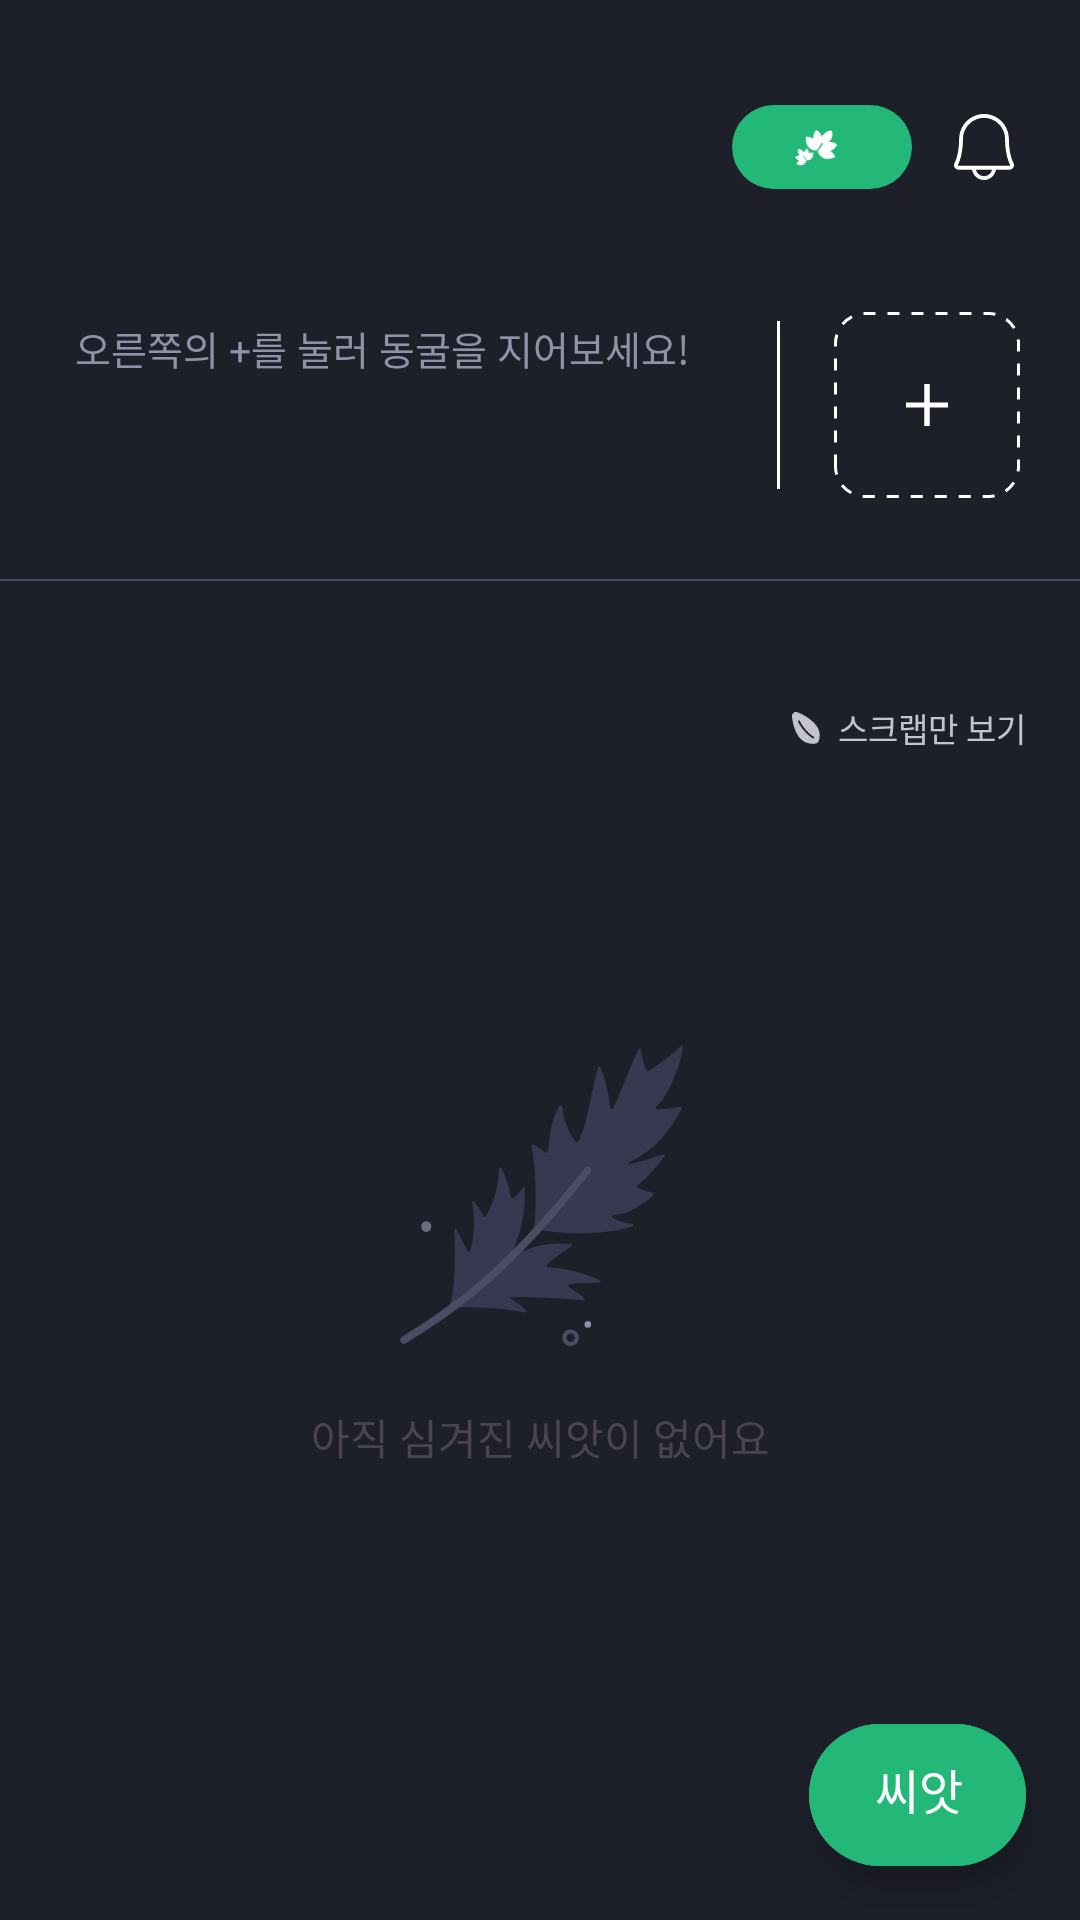

Reconstruct the res/layout file that produces this screen, plus the resources it refers to.
<!-- AndroidManifest.xml: application theme Theme.GrowthookAOS -->
<!-- res/layout/fragment_home.xml -->
<?xml version="1.0" encoding="utf-8"?>
<androidx.constraintlayout.widget.ConstraintLayout xmlns:android="http://schemas.android.com/apk/res/android"
    xmlns:app="http://schemas.android.com/apk/res-auto"
    xmlns:tools="http://schemas.android.com/tools"
    android:layout_width="match_parent"
    android:layout_height="match_parent"
    tools:context=".presentation.home.HomeFragment">

    <androidx.appcompat.widget.Toolbar
        android:id="@+id/tb_invitation_home"
        android:layout_width="0dp"
        android:layout_height="wrap_content"
        android:minHeight="?attr/actionBarSize"
        app:layout_constraintEnd_toEndOf="parent"
        app:layout_constraintStart_toStartOf="parent"
        app:layout_constraintTop_toTopOf="parent">

        <TextView
            android:id="@+id/tv_home_appbar_title"
            android:layout_width="wrap_content"
            android:layout_height="wrap_content"
            android:layout_marginStart="18dp"
            android:layout_marginTop="31dp"
            android:layout_marginBottom="17dp"
            android:includeFontPadding="false"
            android:textAppearance="@style/head1"
            app:layout_constraintBottom_toBottomOf="parent"
            app:layout_constraintStart_toStartOf="parent"
            app:layout_constraintTop_toTopOf="parent"
            tools:text="EON님의 동굴 속" />

        <ImageButton
            android:id="@+id/ib_home_alert"
            android:layout_width="48dp"
            android:layout_height="48dp"
            android:layout_gravity="end"
            android:layout_marginTop="25dp"
            android:layout_marginEnd="8dp"
            android:background="@null"
            android:scaleType="center"
            android:src="@drawable/ic_home_no_alert"
            app:layout_constraintBottom_toBottomOf="@id/tv_home_appbar_title"
            app:layout_constraintEnd_toEndOf="parent"
            app:layout_constraintTop_toTopOf="@id/tv_home_appbar_title" />

        <androidx.appcompat.widget.LinearLayoutCompat
            android:layout_width="60dp"
            android:layout_height="28dp"
            android:layout_gravity="end"
            android:layout_marginTop="35dp"
            android:background="@drawable/rect_green400_fill_20"
            android:gravity="center"
            android:paddingHorizontal="11dp"
            android:paddingVertical="5dp"
            app:layout_constraintBottom_toBottomOf="@id/tv_home_appbar_title"
            app:layout_constraintEnd_toEndOf="parent"
            app:layout_constraintEnd_toStartOf="@id/ib_home_alert"
            app:layout_constraintTop_toTopOf="@id/tv_home_appbar_title">

            <ImageView
                android:layout_width="wrap_content"
                android:layout_height="wrap_content"
                android:layout_marginEnd="2dp"
                android:src="@drawable/ic_thook" />

            <TextView
                android:id="@+id/tv_home_gathred_thook"
                android:layout_width="wrap_content"
                android:layout_height="wrap_content"
                android:layout_marginStart="2dp"
                android:gravity="center"
                android:includeFontPadding="false"
                android:textAppearance="@style/detail2_bold"
                tools:text="00" />

        </androidx.appcompat.widget.LinearLayoutCompat>

    </androidx.appcompat.widget.Toolbar>

    <androidx.recyclerview.widget.RecyclerView
        android:id="@+id/rcv_home_cave"
        android:layout_width="0dp"
        android:layout_height="wrap_content"
        android:layout_marginStart="8dp"
        android:orientation="horizontal"
        android:visibility="visible"
        app:layoutManager="androidx.recyclerview.widget.LinearLayoutManager"
        app:layout_constraintEnd_toStartOf="@id/view_home_cave_line"
        app:layout_constraintStart_toStartOf="parent"
        app:layout_constraintTop_toBottomOf="@id/tb_invitation_home"
        tools:listitem="@layout/item_home_cave" />

    <TextView
        android:id="@+id/tv_home_empty_cave"
        android:layout_width="wrap_content"
        android:layout_height="wrap_content"
        android:layout_marginStart="25dp"
        android:layout_marginTop="30dp"
        android:text="오른쪽의 +를 눌러 동굴을 지어보세요!"
        android:textAppearance="@style/detail1_reg"
        android:textColor="@color/Gray200"
        app:layout_constraintStart_toStartOf="parent"
        app:layout_constraintTop_toBottomOf="@id/tb_invitation_home" />

    <View
        android:layout_width="42dp"
        android:layout_height="0dp"
        android:background="@drawable/rect_gray700_gradient_0"
        app:layout_constraintBottom_toBottomOf="@id/rcv_home_cave"
        app:layout_constraintEnd_toEndOf="@id/view_home_cave_line"
        app:layout_constraintTop_toTopOf="@id/rcv_home_cave" />

    <View
        android:id="@+id/view_home_cave_line"
        android:layout_width="1dp"
        android:layout_height="56dp"
        android:layout_marginEnd="18dp"
        android:background="@color/White000"
        app:layout_constraintBottom_toBottomOf="@id/view_home_line"
        app:layout_constraintEnd_toStartOf="@id/iv_home_add_cave"
        app:layout_constraintTop_toBottomOf="@id/tb_invitation_home" />


    <ImageButton
        android:id="@+id/iv_home_add_cave"
        android:layout_width="62dp"
        android:layout_height="0dp"
        android:layout_marginStart="12dp"
        android:layout_marginEnd="20dp"
        android:background="@null"
        android:scaleType="fitCenter"
        android:src="@drawable/ic_home_add_cave"
        app:layout_constraintBottom_toBottomOf="@id/view_home_line"
        app:layout_constraintDimensionRatio="1:1"
        app:layout_constraintEnd_toEndOf="parent"
        app:layout_constraintTop_toBottomOf="@id/tb_invitation_home"
        app:layout_goneMarginEnd="20dp" />

    <View
        android:id="@+id/view_home_line"
        android:layout_width="0dp"
        android:layout_height="0.5dp"
        android:layout_marginTop="193dp"
        android:background="@color/Gray400"
        app:layout_constraintEnd_toEndOf="parent"
        app:layout_constraintStart_toStartOf="parent"
        app:layout_constraintTop_toTopOf="parent" />

    <TextView
        android:id="@+id/tv_home_insight_title"
        android:layout_width="wrap_content"
        android:layout_height="wrap_content"
        android:layout_marginStart="18dp"
        android:layout_marginTop="20dp"
        android:includeFontPadding="false"
        android:textAppearance="@style/head4"
        app:layout_constraintStart_toStartOf="parent"
        app:layout_constraintTop_toBottomOf="@id/view_home_line"
        tools:text="00개의 씨앗을 모았어요!" />

    <CheckBox
        android:id="@+id/chb_home_scrap"
        android:layout_width="wrap_content"
        android:layout_height="wrap_content"
        android:layout_marginTop="36dp"
        android:background="@null"
        android:button="@null"
        android:checked="false"
        android:drawableStart="@drawable/sel_home_scrap"
        android:drawablePadding="4dp"
        android:gravity="end|center"
        android:includeFontPadding="false"
        android:paddingStart="18dp"
        android:paddingTop="14dp"
        android:paddingBottom="14dp"
        android:text="스크랩만 보기"
        android:textAppearance="@style/detail3_reg"
        android:textColor="@color/sel_home_scrap"
        app:layout_constraintBottom_toTopOf="@id/rcv_home_insight"
        app:layout_constraintEnd_toEndOf="@id/rcv_home_insight"
        app:useMaterialThemeColors="false" />

    <androidx.recyclerview.widget.RecyclerView
        android:id="@+id/rcv_home_insight"
        android:layout_width="0dp"
        android:layout_height="0dp"
        android:layout_marginHorizontal="18dp"
        android:layout_marginTop="32dp"
        android:visibility="visible"
        app:layout_constraintBottom_toBottomOf="parent"
        app:layout_constraintEnd_toEndOf="parent"
        app:layout_constraintStart_toStartOf="parent"
        app:layout_constraintTop_toBottomOf="@id/tv_home_insight_title"
        tools:listitem="@layout/item_home_insight_no_action" />

    <ImageView
        android:id="@+id/iv_home_empty_insight"
        android:layout_width="112dp"
        android:layout_height="wrap_content"
        android:src="@drawable/ic_empty_insight"
        app:layout_constraintBottom_toBottomOf="parent"
        app:layout_constraintEnd_toEndOf="parent"
        app:layout_constraintHorizontal_chainStyle="packed"
        app:layout_constraintStart_toStartOf="parent"
        app:layout_constraintTop_toBottomOf="@id/chb_home_scrap"
        app:layout_constraintVertical_bias="0.3"
        app:layout_constraintVertical_chainStyle="packed" />

    <TextView
        android:id="@+id/tv_home_empty_insight"
        android:layout_width="wrap_content"
        android:layout_height="wrap_content"
        android:layout_marginTop="20dp"
        android:text="아직 심겨진 씨앗이 없어요"
        app:layout_constraintEnd_toEndOf="@id/iv_home_empty_insight"
        app:layout_constraintHorizontal_chainStyle="packed"
        app:layout_constraintStart_toStartOf="@id/iv_home_empty_insight"
        app:layout_constraintTop_toBottomOf="@id/iv_home_empty_insight" />


    <com.google.android.material.floatingactionbutton.ExtendedFloatingActionButton
        android:id="@+id/fab_home_add_insight"
        android:layout_width="wrap_content"
        android:layout_height="wrap_content"
        android:layout_marginEnd="18dp"
        android:layout_marginBottom="18dp"
        android:backgroundTint="@color/MainGreen400"
        android:includeFontPadding="false"
        android:minWidth="0dp"
        android:minHeight="0dp"
        android:paddingStart="22dp"
        android:paddingTop="10dp"
        android:paddingEnd="21dp"
        android:paddingBottom="14dp"
        android:text="씨앗"
        android:textAppearance="@style/body1_bold"
        android:textColor="@color/White000"
        app:icon="@drawable/ic_insight_plus"
        app:iconGravity="textEnd"
        app:iconPadding="5dp"
        app:iconSize="14dp"
        app:iconTint="@color/White000"
        app:layout_constraintBottom_toBottomOf="parent"
        app:layout_constraintEnd_toEndOf="parent" />


</androidx.constraintlayout.widget.ConstraintLayout>
<!-- res/layout/item_home_cave.xml (included above) -->
<?xml version="1.0" encoding="utf-8"?>
<androidx.constraintlayout.widget.ConstraintLayout xmlns:android="http://schemas.android.com/apk/res/android"
    xmlns:app="http://schemas.android.com/apk/res-auto"
    xmlns:tools="http://schemas.android.com/tools"
    android:layout_width="wrap_content"
    android:layout_height="wrap_content">

    <ImageView
        android:id="@+id/iv_home_cave"
        android:layout_width="62dp"
        android:layout_height="0dp"
        android:layout_marginTop="6dp"
        android:src="@drawable/ic_home_cave_night"
        app:layout_constraintDimensionRatio="1:1"
        app:layout_constraintEnd_toEndOf="parent"
        app:layout_constraintStart_toStartOf="parent"
        app:layout_constraintTop_toTopOf="parent" />

    <TextView
        android:id="@+id/tv_home_cave_title"
        android:layout_width="78dp"
        android:gravity="center"
        android:layout_height="wrap_content"
        android:layout_marginHorizontal="1dp"
        android:layout_marginTop="6dp"
        android:layout_marginBottom="6dp"
        android:includeFontPadding="false"
        android:maxLength="7"
        android:maxLines="1"
        android:textAppearance="@style/detail2_reg"
        android:textColor="@color/White000"
        app:layout_constraintBottom_toBottomOf="parent"
        app:layout_constraintEnd_toEndOf="parent"
        app:layout_constraintStart_toStartOf="parent"
        app:layout_constraintTop_toBottomOf="@id/iv_home_cave"
        tools:text="일곱글자까지각" />

</androidx.constraintlayout.widget.ConstraintLayout>
<!-- res/layout/item_home_insight_no_action.xml (included above) -->
<?xml version="1.0" encoding="utf-8"?>
<androidx.constraintlayout.widget.ConstraintLayout xmlns:android="http://schemas.android.com/apk/res/android"
    xmlns:app="http://schemas.android.com/apk/res-auto"
    xmlns:tools="http://schemas.android.com/tools"
    android:layout_width="match_parent"
    android:layout_height="wrap_content"
    android:layout_marginVertical="6dp"
    android:background="@drawable/rect_gray400_fill_6">

    <ImageButton
        android:id="@+id/btn_home_scrap"
        android:layout_width="wrap_content"
        android:layout_height="wrap_content"
        android:layout_marginVertical="6dp"
        android:background="@null"
        android:paddingVertical="13dp"
        android:paddingStart="14dp"
        android:paddingEnd="12dp"
        android:src="@drawable/ic_scrap_unselected"
        app:layout_constraintBottom_toBottomOf="parent"
        app:layout_constraintStart_toStartOf="parent"
        app:layout_constraintTop_toTopOf="parent" />

    <TextView
        android:id="@+id/tv_home_insight_title"
        android:layout_width="0dp"
        android:layout_height="wrap_content"
        android:layout_marginEnd="14dp"
        android:ellipsize="end"
        android:includeFontPadding="false"
        android:maxLines="1"
        android:textAppearance="@style/body2_bold"
        android:textColor="@color/White000"
        app:layout_constraintBottom_toTopOf="@id/tv_home_insight_lock"
        app:layout_constraintEnd_toEndOf="parent"
        app:layout_constraintStart_toEndOf="@id/btn_home_scrap"
        app:layout_constraintTop_toTopOf="@id/btn_home_scrap"
        tools:text="쑥쑥이들은 최고다" />

    <TextView
        android:id="@+id/tv_home_insight_lock"
        android:layout_width="wrap_content"
        android:layout_height="wrap_content"
        android:includeFontPadding="false"
        android:textAppearance="@style/detail3_reg"
        app:layout_constraintBottom_toBottomOf="@id/btn_home_scrap"
        app:layout_constraintStart_toEndOf="@id/btn_home_scrap"
        app:layout_constraintTop_toBottomOf="@id/tv_home_insight_title"
        tools:text="00일 후 잠금" />

    <View
        android:id="@+id/view_home_insight_click"
        android:layout_width="0dp"
        android:layout_height="0dp"
        android:background="@drawable/bg_home_insight_check"
        android:visibility="invisible"
        app:layout_constraintBottom_toBottomOf="parent"
        app:layout_constraintEnd_toEndOf="parent"
        app:layout_constraintHorizontal_bias="0.0"
        app:layout_constraintStart_toStartOf="parent"
        app:layout_constraintTop_toTopOf="parent"
        app:layout_constraintVertical_bias="0.0" />


</androidx.constraintlayout.widget.ConstraintLayout>
<!-- resources referenced by this layout -->
<resources>
  <color name="Gray200">#9093A8</color>
  <color name="Gray400">#4A4D63</color>
  <color name="MainGreen400">#23B877</color>
  <color name="White000">#FFFFFF</color>
  <!-- drawable rect_gray400_fill_6 (drawable) -->
  <?xml version="1.0" encoding="utf-8"?>
  <shape xmlns:android="http://schemas.android.com/apk/res/android"
      android:shape="rectangle">
      <solid android:color="@color/Gray400" />
      <corners android:radius="6dp" />
  </shape>
  <!-- drawable rect_gray700_gradient_0 (drawable) -->
  <?xml version="1.0" encoding="utf-8"?>
  <shape xmlns:android="http://schemas.android.com/apk/res/android"
      android:shape="rectangle">
  
      <gradient
          android:endColor="@color/Gray700"
          android:type="linear" />
  
  </shape>
  <!-- drawable rect_green400_fill_20 (drawable) -->
  <?xml version="1.0" encoding="utf-8"?>
  <shape xmlns:android="http://schemas.android.com/apk/res/android"
      android:shape="rectangle">
      <solid android:color="@color/MainGreen400" />
      <corners android:radius="20dp" />
  </shape>
  <!-- drawable sel_home_scrap (drawable) -->
  <?xml version="1.0" encoding="utf-8"?>
  <selector xmlns:android="http://schemas.android.com/apk/res/android">
      <item android:drawable="@drawable/ic_home_scrap_false"
          android:state_checked="false"/>
      <item android:drawable="@drawable/ic_home_scrap_true"
          android:state_checked="true"/>
  </selector>
  <style name="body1_bold" parent="TextAppearance.Growthook">
          <item name="fontFamily">@font/notosans_bold</item>
          <item name="android:textSize">16sp</item>
      </style>
  <style name="body2_bold" parent="TextAppearance.Growthook">
          <item name="fontFamily">@font/notosans_bold</item>
          <item name="android:textSize">15sp</item>
      </style>
  <style name="detail1_reg" parent="TextAppearance.Growthook">
          <item name="fontFamily">@font/notosans_regular</item>
          <item name="android:textSize">13sp</item>
      </style>
  <style name="detail2_bold" parent="TextAppearance.Growthook">
          <item name="fontFamily">@font/notosans_bold</item>
          <item name="android:textSize">12sp</item>
      </style>
  <style name="detail2_reg" parent="TextAppearance.Growthook">
          <item name="fontFamily">@font/notosans_regular</item>
          <item name="android:textSize">12sp</item>
      </style>
  <style name="detail3_reg" parent="TextAppearance.Growthook">
          <item name="fontFamily">@font/notosans_regular</item>
          <item name="android:textSize">11sp</item>
      </style>
  <style name="head1" parent="TextAppearance.Growthook">
          <item name="fontFamily">@font/notosans_bold</item>
          <item name="android:textSize">24sp</item>
      </style>
  <style name="head4" parent="TextAppearance.Growthook">
          <item name="fontFamily">@font/notosans_bold</item>
          <item name="android:textSize">18sp</item>
      </style>
  <style name="Theme.GrowthookAOS" parent="Base.Theme.GrowthookAOS" />
  <!-- drawable ic_cave_plus (drawable) -->
  <vector xmlns:android="http://schemas.android.com/apk/res/android"
      android:width="14dp"
      android:height="14dp"
      android:viewportWidth="14"
      android:viewportHeight="14">
    <path
        android:pathData="M7.945,7.824V14H6.055V7.824H0V6.176H6.055V0H7.945V6.176H14V7.824H7.945Z"
        android:fillColor="#ffffff"
        android:fillType="evenOdd"/>
  </vector>
  <color name="Gray700">#1D1F29</color>
  <style name="TextAppearance.Growthook" parent="">
          <item name="android:includeFontPadding">false</item>
          <item name="android:textColor">@color/White000</item>
      </style>
  <color name="Gray900">#15171E</color>
  <style name="InsightPlusFloatingActionButtonStyle" parent="Widget.MaterialComponents.ExtendedFloatingActionButton">
          <item name="shapeAppearanceOverlay">@style/Radius50</item>
      </style>
  <style name="Radius50" parent="ShapeAppearance.MaterialComponents.SmallComponent">
          <item name="cornerSize">50dp</item>
      </style>
</resources>
